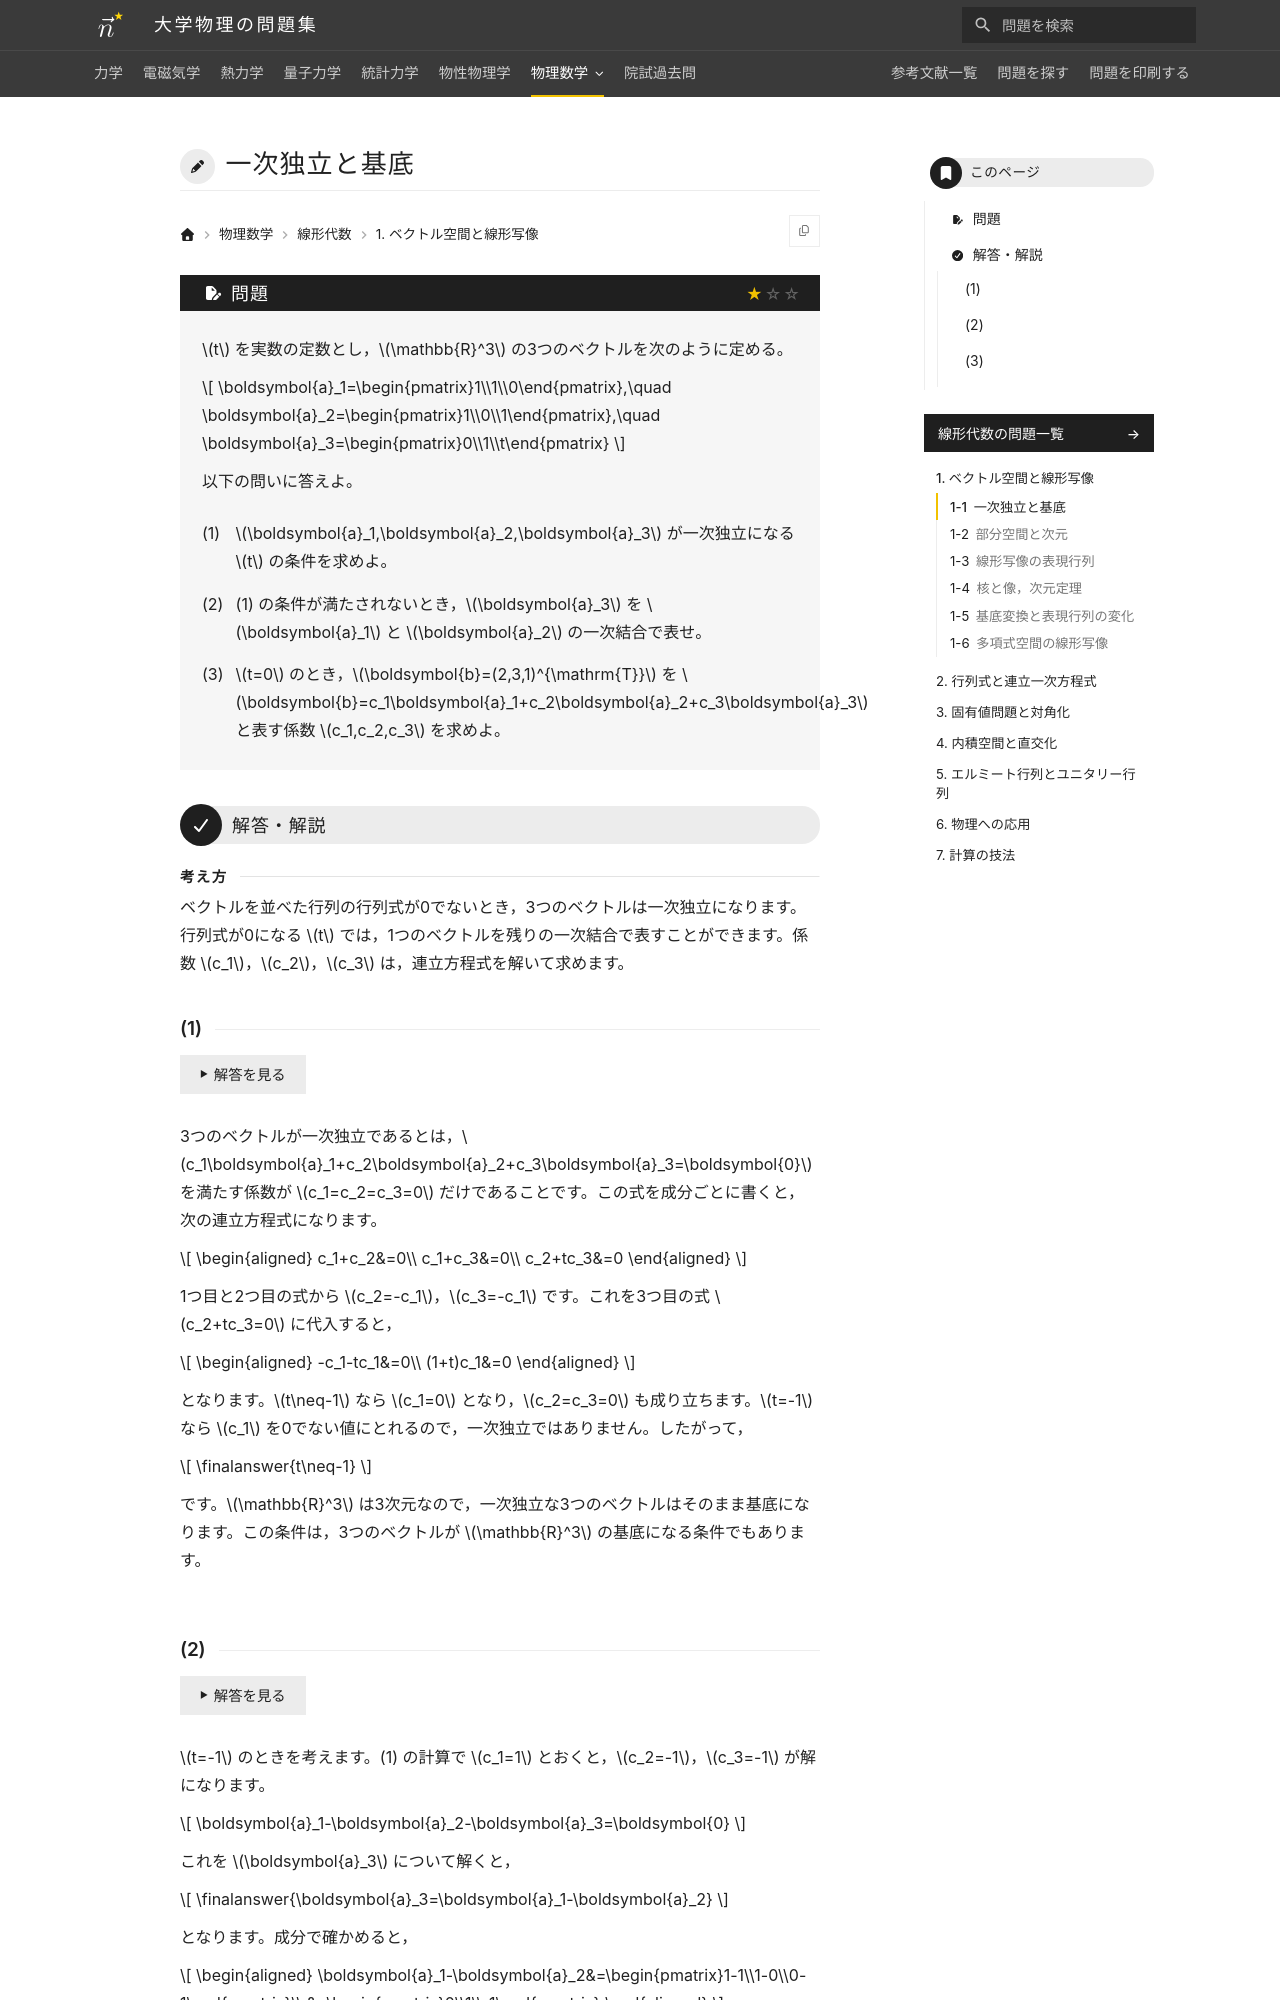

repository: Nanana-2/physics-site · page: 07linear_algebra/01/01_010/index.html · generator: mkdocs

---
tags:
  - 基本
---

# 一次独立と基底

## 問題
$t$ を実数の定数とし，$\mathbb{R}^3$ の3つのベクトルを次のように定める。

$$
\boldsymbol{a}_1=\begin{pmatrix}1\\1\\0\end{pmatrix},\quad
\boldsymbol{a}_2=\begin{pmatrix}1\\0\\1\end{pmatrix},\quad
\boldsymbol{a}_3=\begin{pmatrix}0\\1\\t\end{pmatrix}
$$

以下の問いに答えよ。

(1) $\boldsymbol{a}_1,\boldsymbol{a}_2,\boldsymbol{a}_3$ が一次独立になる $t$ の条件を求めよ。

(2) (1) の条件が満たされないとき，$\boldsymbol{a}_3$ を $\boldsymbol{a}_1$ と $\boldsymbol{a}_2$ の一次結合で表せ。

(3) $t=0$ のとき，$\boldsymbol{b}=(2,3,1)^{\mathrm{T}}$ を $\boldsymbol{b}=c_1\boldsymbol{a}_1+c_2\boldsymbol{a}_2+c_3\boldsymbol{a}_3$ と表す係数 $c_1,c_2,c_3$ を求めよ。

---

## 解答・解説

### (1)
3つのベクトルが一次独立であるとは，$c_1\boldsymbol{a}_1+c_2\boldsymbol{a}_2+c_3\boldsymbol{a}_3=\boldsymbol{0}$ を満たす係数が $c_1=c_2=c_3=0$ だけであることです。この式を成分ごとに書くと，次の連立方程式になります。

$$
\begin{aligned}
c_1+c_2&=0\\
c_1+c_3&=0\\
c_2+tc_3&=0
\end{aligned}
$$

1つ目と2つ目の式から $c_2=-c_1$，$c_3=-c_1$ です。これを3つ目の式 $c_2+tc_3=0$ に代入すると，

$$
\begin{aligned}
-c_1-tc_1&=0\\
(1+t)c_1&=0
\end{aligned}
$$

となります。$t\neq-1$ なら $c_1=0$ となり，$c_2=c_3=0$ も成り立ちます。$t=-1$ なら $c_1$ を0でない値にとれるので，一次独立ではありません。したがって，

$$
\finalanswer{t\neq-1}
$$

となります。$\mathbb{R}^3$ は3次元なので，一次独立な3つのベクトルはそのまま基底になります。この条件は，3つのベクトルが $\mathbb{R}^3$ の基底になる条件でもあります。
